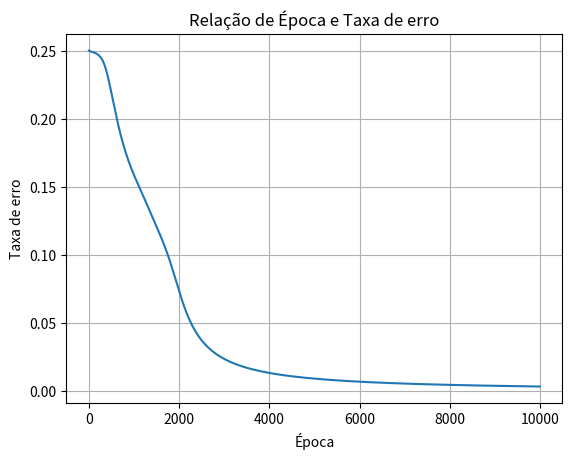

Reproduce this figure in Python.
#!/usr/bin/env python3
# -*- coding: utf-8 -*-
"""
Created on Thu May 27 08:29:16 2021

[redacted]
"""

"""
A caso seja interessante configurar o conjunto de pesos manualmente
esse deve ser o formato

# Pesos da camada de entrada
w1 = np.array([[-0.424,-0.740,-0.961],
               [0.358, -0.577, -0.469]])
# Pesos da camada intermediária
w2 = np.array([[-0.017],[-0.893],[0.148]])
"""

import numpy as np
import matplotlib.pyplot as plt

#Função de Ativação
def sigmoid(valor):
    return 1/(1+ np.exp(-valor))

# Direção do Gradiente, critério de parada
def sigmoidDerivate(sig):
    return sig*(1-sig)



# Entradas para o operador lógico XOR
x = np.array([[0,0],
             [0,1],
             [1,0],
             [1,1]])

# Saidas para o operador lógico XOR
y = np.array([[0],[1],[1],[0]])

# Quantidade de Neurônios na camada de entrada
neuro_input = 2

# Quantidade de Neurônios na camada intermediária
neuro_hiden = 3

# Quantidade de Neurônios na camada de saída
neuro_output = 1

# Inicializando aleatóriamente um conjunto de pesos, camada de entrada
w1 = 2*np.random.random((neuro_input,neuro_hiden))-1

# Inicializando aleatóriamente um conjunto de pesos, camada intermediaria
w2 = 2*np.random.random((neuro_hiden,neuro_output))-1

# Épocas/ Quantidade de treinos
time_training = 10000

# Momento
momentum =1 

# Taxa de aprendizado
learning_rate = 0.3

# Criando lista com histórico de erro para plotagem
list_mse = []

# Criando uma lista elementos com as épocas para plotagem
list_time_training = np.arange(0,time_training,1)

for i in range(time_training):
    input_layer = x
    
    # Produto escalar entre camada entrada e os seus respectivos pesos
    input_synapse = np.dot(input_layer, w1)
    hiden_layer = sigmoid(input_synapse)
    
    # Produto escalar entre camada intermediaria e os seus respectivos pesos
    hiden_synapse = np.dot(hiden_layer,w2)
    output_layer = sigmoid(hiden_synapse)
    
    # Calculando erros da camada de saída
    erro_output_layer = y - output_layer
    
    # Erro médio quadrático
    mse = np.mean(erro_output_layer**2)
    
    # Salvando o MSE em uma lista para plotagem
    list_mse.append(mse)
    
    # Calculando pesos da camada de saída
    output_derivate = sigmoidDerivate(output_layer)
    output_delta = erro_output_layer*output_derivate
    
    # Calculando pesos da camada intermediaria
    w2_transposed = w2.T 
    delta_output_w2 = output_delta.dot(w2_transposed)
    hiden_delta = delta_output_w2*sigmoidDerivate(hiden_layer)
    
    # Atualizando os pesos da camada intermediaria
    hiden_layer_transposed = hiden_layer.T
    w2_new = hiden_layer_transposed.dot(output_delta)
    w2 = (w2*momentum)+(w2_new*learning_rate)
    
    # Atualizando os pesos da camada de entrada
    input_layer_tranposed = input_layer.T
    w1_new = input_layer_tranposed.dot(hiden_delta)
    w1 = (w1*momentum)+(w1_new*learning_rate)
    
# Plotando grafico  
fig, ax = plt.subplots()
ax.plot(list_time_training, list_mse)  
ax.set(xlabel='Época', ylabel='Taxa de erro',
       title='Relação de Época e Taxa de erro')
ax.grid()
fig.savefig("test.png")
plt.show()
